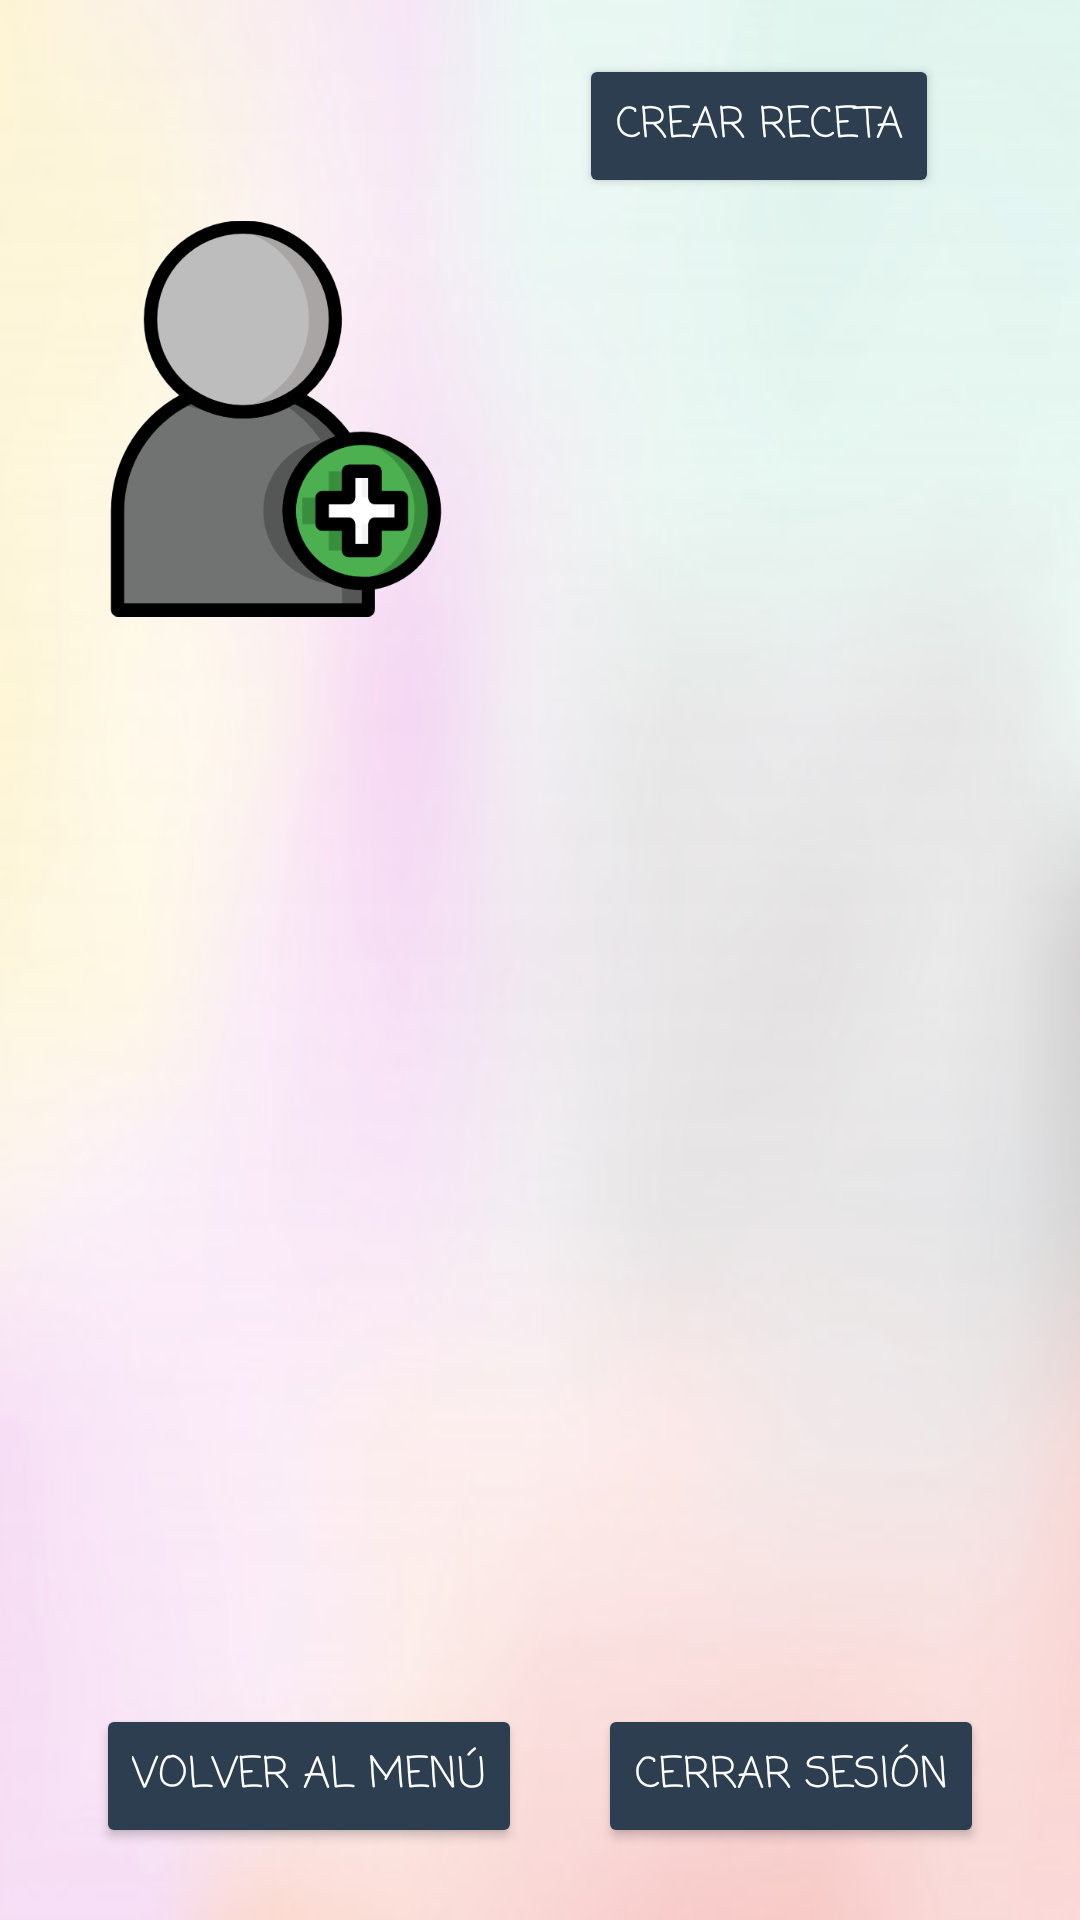

Layout XML and referenced resources for this Android screen:
<!-- AndroidManifest.xml: application theme Theme.AplicacionRecetas -->
<!-- res/layout/activity_usuario_perfil.xml -->
<?xml version="1.0" encoding="utf-8"?>
<androidx.constraintlayout.widget.ConstraintLayout xmlns:android="http://schemas.android.com/apk/res/android"
    xmlns:app="http://schemas.android.com/apk/res-auto"
    xmlns:tools="http://schemas.android.com/tools"
    android:layout_width="match_parent"
    android:layout_height="match_parent"
    android:background="@drawable/fondo1"
    tools:context=".UsuarioPerfil">

    <Button
        android:id="@+id/volverMenuBoton"
        style="@style/Botones"
        android:layout_width="wrap_content"
        android:layout_height="wrap_content"
        android:layout_marginStart="32dp"
        android:layout_marginLeft="32dp"
        android:layout_marginBottom="24dp"
        android:text="@string/volverMenu"
        app:layout_constraintBottom_toBottomOf="parent"
        app:layout_constraintStart_toStartOf="parent" />

    <Button
        android:id="@+id/cerrarSesionBoton"
        style="@style/Botones"
        android:layout_width="wrap_content"
        android:layout_height="wrap_content"
        android:layout_marginEnd="32dp"
        android:layout_marginRight="32dp"
        android:layout_marginBottom="24dp"
        android:text="@string/cerrarSesion"
        app:layout_constraintBottom_toBottomOf="parent"
        app:layout_constraintEnd_toEndOf="parent" />

    <TextView
        android:id="@+id/textUsuarioRecetas"
        style="@style/Texto"
        android:layout_width="wrap_content"
        android:layout_height="wrap_content"
        android:layout_marginStart="32dp"
        android:layout_marginLeft="32dp"
        android:text="@string/misRecetas"
        app:layout_constraintBottom_toTopOf="@+id/usuarioRecetas"
        app:layout_constraintStart_toStartOf="parent"
        app:layout_constraintTop_toBottomOf="@+id/iconoUsuario"
        app:layout_constraintVertical_bias="0.584" />

    <Button
        android:id="@+id/botonNewReceta"
        style="@style/Botones"
        android:layout_width="wrap_content"
        android:layout_height="wrap_content"
        android:layout_marginBottom="90dp"
        android:text="@string/addReceta"
        app:layout_constraintBottom_toTopOf="@+id/usuarioRecetas"
        app:layout_constraintEnd_toEndOf="parent"
        app:layout_constraintHorizontal_bias="0.428"
        app:layout_constraintStart_toEndOf="@+id/iconoUsuario" />

    <TextView
        android:id="@+id/nombreUsuarioText"
        style="@style/Texto"
        android:layout_width="208dp"
        android:layout_height="35dp"
        android:gravity="center|center_horizontal|center_vertical"
        app:layout_constraintBottom_toTopOf="@+id/botonNewReceta"
        app:layout_constraintEnd_toEndOf="parent"
        app:layout_constraintHorizontal_bias="0.384"
        app:layout_constraintStart_toEndOf="@+id/iconoUsuario"
        app:layout_constraintTop_toBottomOf="@+id/labarra" />

    <androidx.recyclerview.widget.RecyclerView
        android:id="@+id/usuarioRecetas"
        android:layout_width="362dp"
        android:layout_height="388dp"
        android:layout_marginBottom="24dp"
        app:layout_constraintBottom_toTopOf="@+id/volverMenuBoton"
        app:layout_constraintEnd_toEndOf="parent"
        app:layout_constraintStart_toStartOf="parent"
        />

    <ImageView
        android:id="@+id/iconoUsuario"
        android:layout_width="132dp"
        android:layout_height="151dp"
        android:layout_marginTop="8dp"
        app:layout_constraintEnd_toEndOf="parent"
        app:layout_constraintHorizontal_bias="0.114"
        app:layout_constraintStart_toStartOf="parent"
        app:layout_constraintTop_toBottomOf="@+id/labarra"
        app:srcCompat="@drawable/usuarioicono" />

    <androidx.appcompat.widget.Toolbar
        android:id="@+id/labarra"
        android:layout_width="match_parent"
        android:layout_height="?attr/actionBarSize"
        android:background="@drawable/dialog"
        android:elevation="4dp"
        app:layout_constraintEnd_toEndOf="parent"
        app:layout_constraintStart_toStartOf="parent"
        app:layout_constraintTop_toTopOf="parent" />

    <FrameLayout
        android:id="@+id/fragment_editar"
        android:layout_width="411dp"
        android:layout_height="257dp"
        app:layout_constraintBottom_toBottomOf="parent"
        app:layout_constraintEnd_toEndOf="parent"
        app:layout_constraintStart_toStartOf="parent"
        app:layout_constraintTop_toTopOf="parent" />

</androidx.constraintlayout.widget.ConstraintLayout>
<!-- resources referenced by this layout -->
<resources>
  <!-- drawable fondo1: jpg bitmap (drawable-v24, 17152 bytes) -->
  <!-- drawable usuarioicono: png bitmap (drawable-v24, 22065 bytes) -->
  <string name="addReceta">Crear receta</string>
  <string name="cerrarSesion">Cerrar sesión</string>
  <string name="misRecetas">Mis recetas:</string>
  <string name="volverMenu">Volver al menú</string>
  <style name="Botones">
          <item name="android:fontFamily">casual</item>
          <item name="android:textColor">#FFFFFF</item>
      </style>
  <style name="Texto">
          <item name="android:textColor">#717171</item>
          <item name="android:textSize">18dp</item>
          <item name="android:fontFamily">casual</item>
      </style>
  <style name="Theme.AplicacionRecetas" parent="Theme.MaterialComponents.DayNight.NoActionBar">
          
          <item name="colorPrimary">@color/purple_500</item>
          <item name="colorPrimaryVariant">@color/purple_700</item>
          <item name="colorOnPrimary">@color/white</item>
          
          <item name="colorSecondary">@color/teal_200</item>
          <item name="colorSecondaryVariant">@color/teal_700</item>
          <item name="colorOnSecondary">@color/black</item>
          
          <item name="android:statusBarColor" tools:targetApi="l">?attr/colorPrimaryVariant</item>
          
      </style>
  <color name="purple_500">#FF6200EE</color>
  <color name="purple_700">#FF3700B3</color>
  <color name="white">#FFFFFFFF</color>
  <color name="teal_200">#FF03DAC5</color>
  <color name="teal_700">#FF018786</color>
  <color name="black">#FF000000</color>
</resources>
